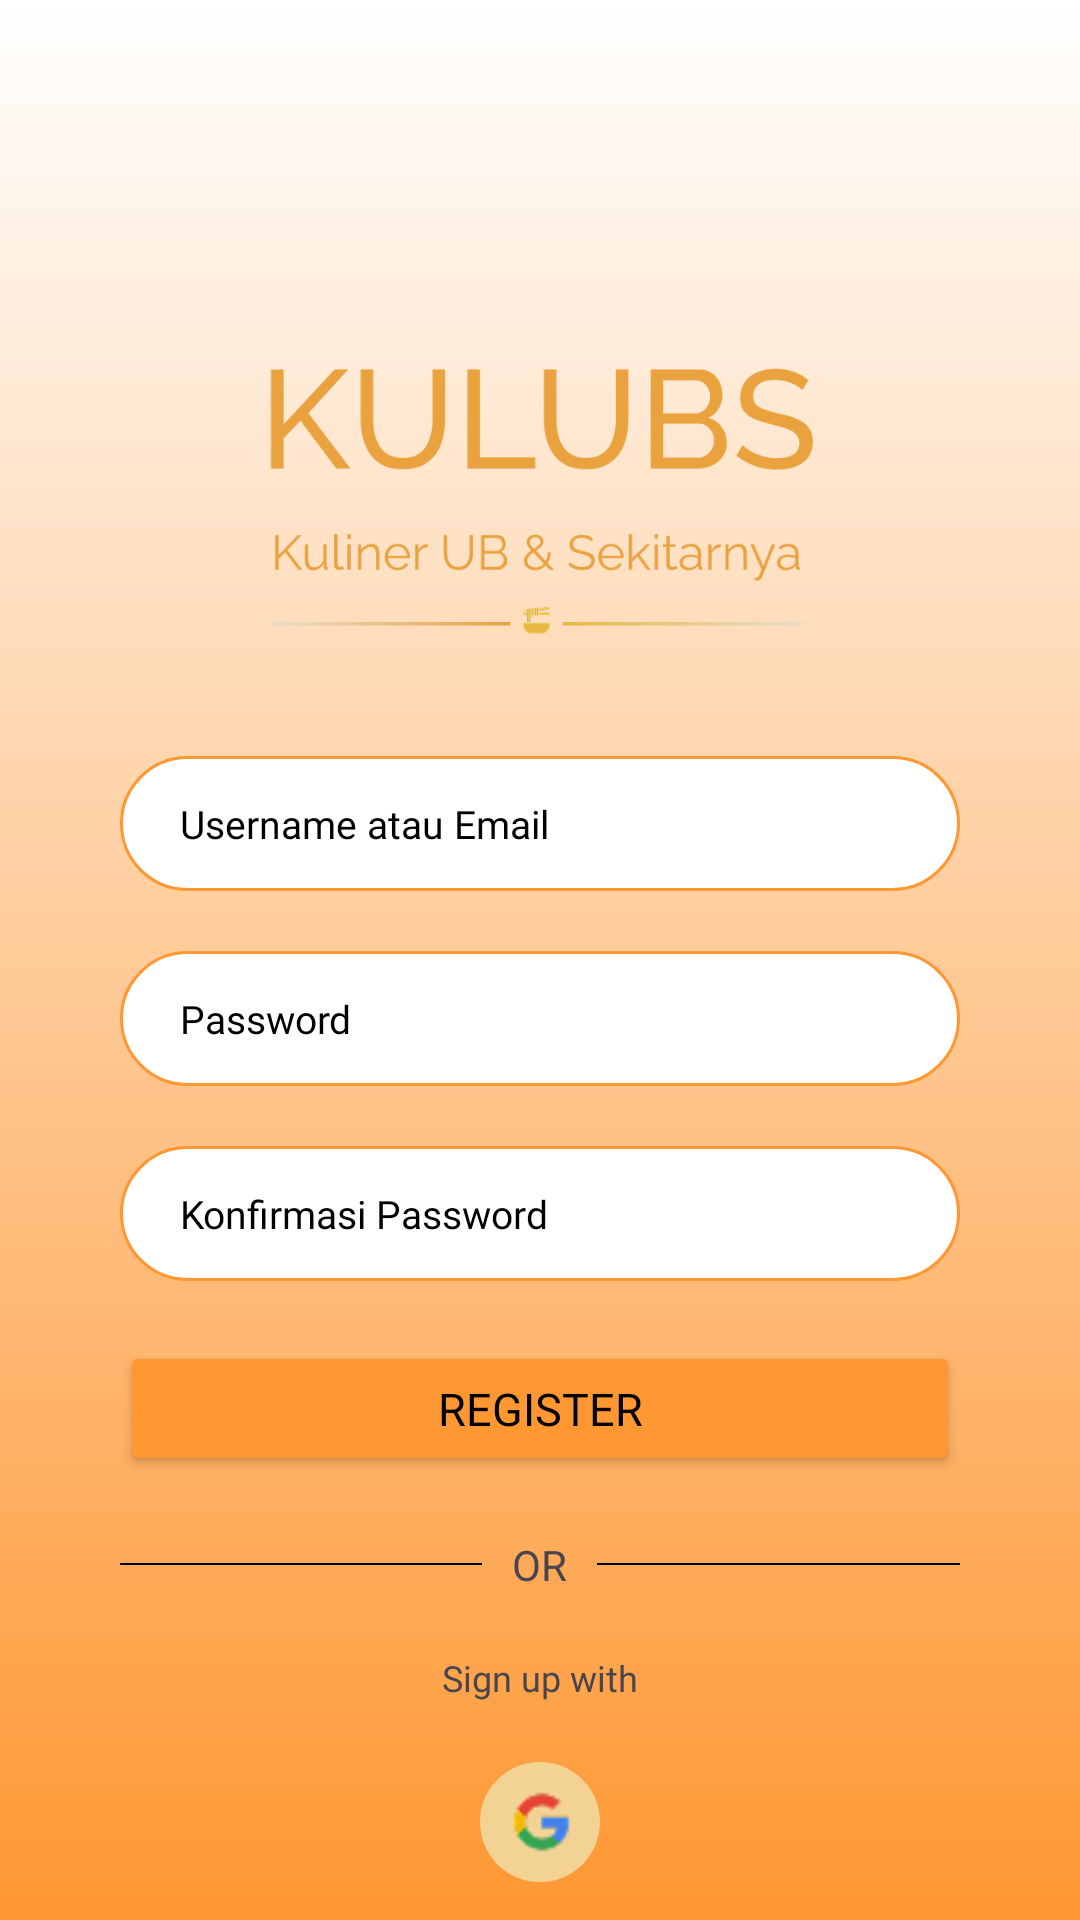

Here is an Android app screen rendered from its layout file. Give the layout XML and the strings, colors and styles it references.
<!-- AndroidManifest.xml: application theme Theme.KULUBS -->
<!-- res/layout/activity_register.xml -->
<?xml version="1.0" encoding="utf-8"?>
<androidx.constraintlayout.widget.ConstraintLayout xmlns:android="http://schemas.android.com/apk/res/android"
    xmlns:app="http://schemas.android.com/apk/res-auto"
    xmlns:tools="http://schemas.android.com/tools"
    android:id="@+id/main"
    android:layout_width="match_parent"
    android:layout_height="match_parent"
    tools:context=".ui.activity.RegisterActivity"
    android:background="@drawable/background">

    <ImageView
        android:id="@+id/imageView"
        android:layout_width="200dp"
        android:layout_height="100dp"
        android:layout_marginTop="112dp"
        android:src="@drawable/logo_kulubs"
        app:layout_constraintEnd_toEndOf="parent"
        app:layout_constraintStart_toStartOf="parent"
        app:layout_constraintTop_toTopOf="parent" />

    <LinearLayout
        android:layout_width="match_parent"
        android:layout_height="wrap_content"
        android:padding="40dp"
        android:orientation="vertical"
        app:layout_constraintTop_toBottomOf="@+id/imageView"
        tools:layout_editor_absoluteX="-27dp">

        <EditText
            android:id="@+id/etEmailRegister"
            android:layout_width="match_parent"
            android:layout_height="45dp"
            android:background="@drawable/bg_input"
            android:hint="@string/email"
            android:inputType="textEmailAddress"
            android:paddingStart="20dp"
            android:textColor="@color/black"
            android:textColorHint="@color/black"
            android:textSize="13sp"
            android:fontFamily="@font/raleway_light"/>

        <EditText
            android:id="@+id/etPasswordRegister"
            android:layout_width="match_parent"
            android:layout_height="45dp"
            android:layout_marginTop="20dp"
            android:background="@drawable/bg_input"
            android:hint="@string/password"
            android:paddingStart="20dp"
            android:inputType="textPassword"
            android:textColor="@color/black"
            android:textColorHint="@color/black"
            android:textSize="13sp"
            android:fontFamily="@font/raleway_light"/>

        <EditText
            android:id="@+id/etPasswordConfirm"
            android:layout_width="match_parent"
            android:layout_height="45dp"
            android:layout_marginTop="20dp"
            android:background="@drawable/bg_input"
            android:hint="@string/password_confirm"
            android:paddingStart="20dp"
            android:inputType="textPassword"
            android:textColor="@color/black"
            android:textColorHint="@color/black"
            android:textSize="13sp"
            android:fontFamily="@font/raleway_light"/>

        <Button
            android:id="@+id/btnRegister"
            android:layout_width="match_parent"
            android:layout_height="45dp"
            android:layout_marginTop="20dp"
            android:text="REGISTER"
            android:textColor="@color/black"
            android:textSize="15sp"
            android:backgroundTint="#FF9732"
            android:fontFamily="@font/raleway_light"/>

        <LinearLayout
            android:layout_width="match_parent"
            android:layout_height="wrap_content"
            android:layout_marginTop="20dp"
            android:orientation="horizontal"
            android:gravity="center">

            <View
                android:layout_width="0dp"
                android:layout_height="0.8dp"
                android:layout_weight="1"
                android:background="@android:color/black"
                android:layout_marginEnd="10dp" />

            <TextView
                android:layout_width="wrap_content"
                android:layout_height="wrap_content"
                android:text="OR"
                android:fontFamily="@font/raleway_light"/>

            <View
                android:layout_width="0dp"
                android:layout_height="0.8dp"
                android:layout_weight="1"
                android:background="@android:color/black"
                android:layout_marginStart="10dp" />
        </LinearLayout>

        <TextView
            android:layout_width="match_parent"
            android:layout_height="wrap_content"
            android:layout_marginTop="20dp"
            android:text="@string/signupwith"
            android:textAlignment="center"
            android:textSize="12sp"
            android:fontFamily="@font/raleway_light"/>

        <ImageButton
            android:id="@+id/btnGoogleSignIn"
            android:layout_width="40dp"
            android:layout_height="40dp"
            android:layout_gravity="center"
            android:layout_marginTop="20dp"
            android:padding="5dp"
            android:src="@drawable/google"
            android:scaleType="centerInside"
            android:background="@drawable/bg_google"/>

    </LinearLayout>

</androidx.constraintlayout.widget.ConstraintLayout>
<!-- resources referenced by this layout -->
<resources>
  <color name="black">#FF000000</color>
  <!-- drawable background: png bitmap (drawable, 572251 bytes) -->
  <!-- drawable bg_google (drawable) -->
  <layer-list xmlns:android="http://schemas.android.com/apk/res/android">
  
      
      <item>
          <shape android:shape="oval">
              <solid android:color="#F3D394"/> 
              <size
                  android:width="60dp"
                  android:height="60dp"/>
          </shape>
      </item>
  
  </layer-list>
  <!-- drawable bg_input (drawable) -->
  <shape xmlns:android="http://schemas.android.com/apk/res/android">
      <solid android:color="#FFFFFF" />
      <corners android:radius="30dp" />
      <stroke
          android:width="1dp"
          android:color="#FF9732" /> 
  </shape>
  <!-- drawable google: png bitmap (drawable, 1414 bytes) -->
  <!-- drawable logo_kulubs: png bitmap (drawable, 22330 bytes) -->
  <string name="email">Username atau Email</string>
  <string name="password">Password</string>
  <string name="password_confirm">Konfirmasi Password</string>
  <string name="signupwith">Sign up with</string>
  <style name="Theme.KULUBS" parent="Base.Theme.KULUBS" />
  <style name="Base.Theme.KULUBS" parent="Theme.Material3.DayNight.NoActionBar">
          
          
      </style>
</resources>
